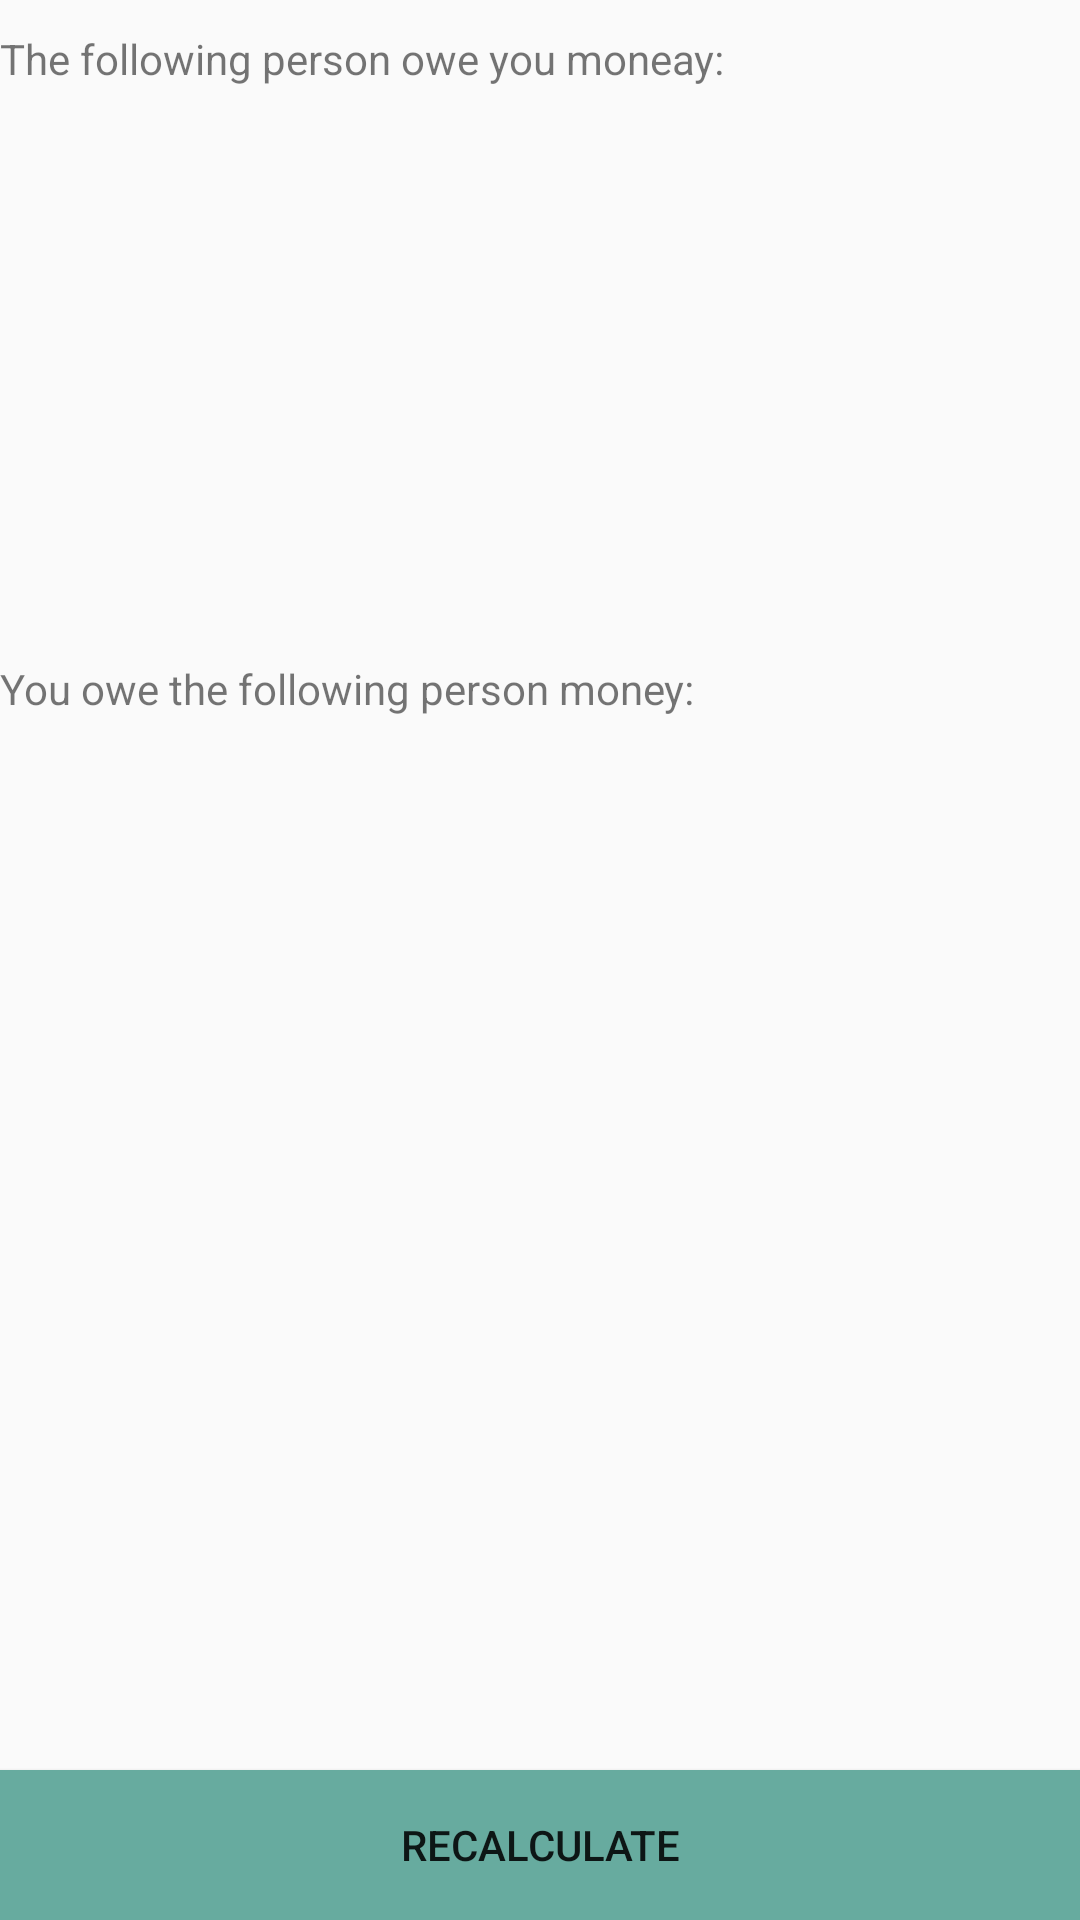

Layout XML and referenced resources for this Android screen:
<!-- AndroidManifest.xml: application theme AppTheme -->
<!-- res/layout/activity_statementofcosts.xml -->
<?xml version="1.0" encoding="utf-8"?>
<LinearLayout xmlns:android="http://schemas.android.com/apk/res/android"
    android:orientation="vertical" android:layout_width="match_parent"
    android:layout_height="match_parent">

    <TextView
        android:id="@+id/textviewPersonOwesYou"
        android:layout_width="match_parent"
        android:layout_height="20dp"
        android:text="@string/textPersonOwesYou"
        android:layout_marginTop="10dp"/>

    <android.support.v7.widget.RecyclerView
        android:layout_width="match_parent"
        android:layout_height="150dp"
        android:id="@+id/recyclerviewStatementofcostPersonOwesYou"
        android:layout_marginTop="10dp"/>>

    <TextView
        android:id="@+id/textviewYouOwePerson"
        android:layout_width="match_parent"
        android:layout_height="20dp"
        android:layout_marginTop="30dp"
        android:text="@string/textYouOwePerson" />

    <android.support.v7.widget.RecyclerView
        android:layout_width="match_parent"
        android:layout_height="150dp"
        android:id="@+id/recyclerviewStatementofcostYouOwesPerson"
        android:layout_marginTop="10dp"/>


    <LinearLayout
        android:layout_width="match_parent"
        android:layout_height="match_parent"
        android:orientation="vertical"
        android:gravity="bottom">

        <Button
            android:id="@+id/buttonRecalculateSettles"
            android:layout_width="match_parent"
            android:layout_height="50dp"
            android:text="@string/buttonRecalculateSettkes"
            android:background="#67ab9f"
            />
    </LinearLayout>


</LinearLayout>
<!-- resources referenced by this layout -->
<resources>
  <string name="buttonRecalculateSettkes">Recalculate</string>
  <string name="textPersonOwesYou">The following person owe you moneay:</string>
  <string name="textYouOwePerson">You owe the following person money:</string>
  <style name="AppTheme" parent="Theme.AppCompat.Light.DarkActionBar">
          
          <item name="colorPrimary">#67ab9f</item>
          <item name="colorPrimaryDark">#cccccc</item>
          <item name="colorAccent">@color/colorAccent</item>
  
  
      </style>
  <!-- not gathered from this repository: default colours our renderer supplied (Android Studio template values) -->
  <color name="colorAccent">#FF03DAC5</color>
</resources>
